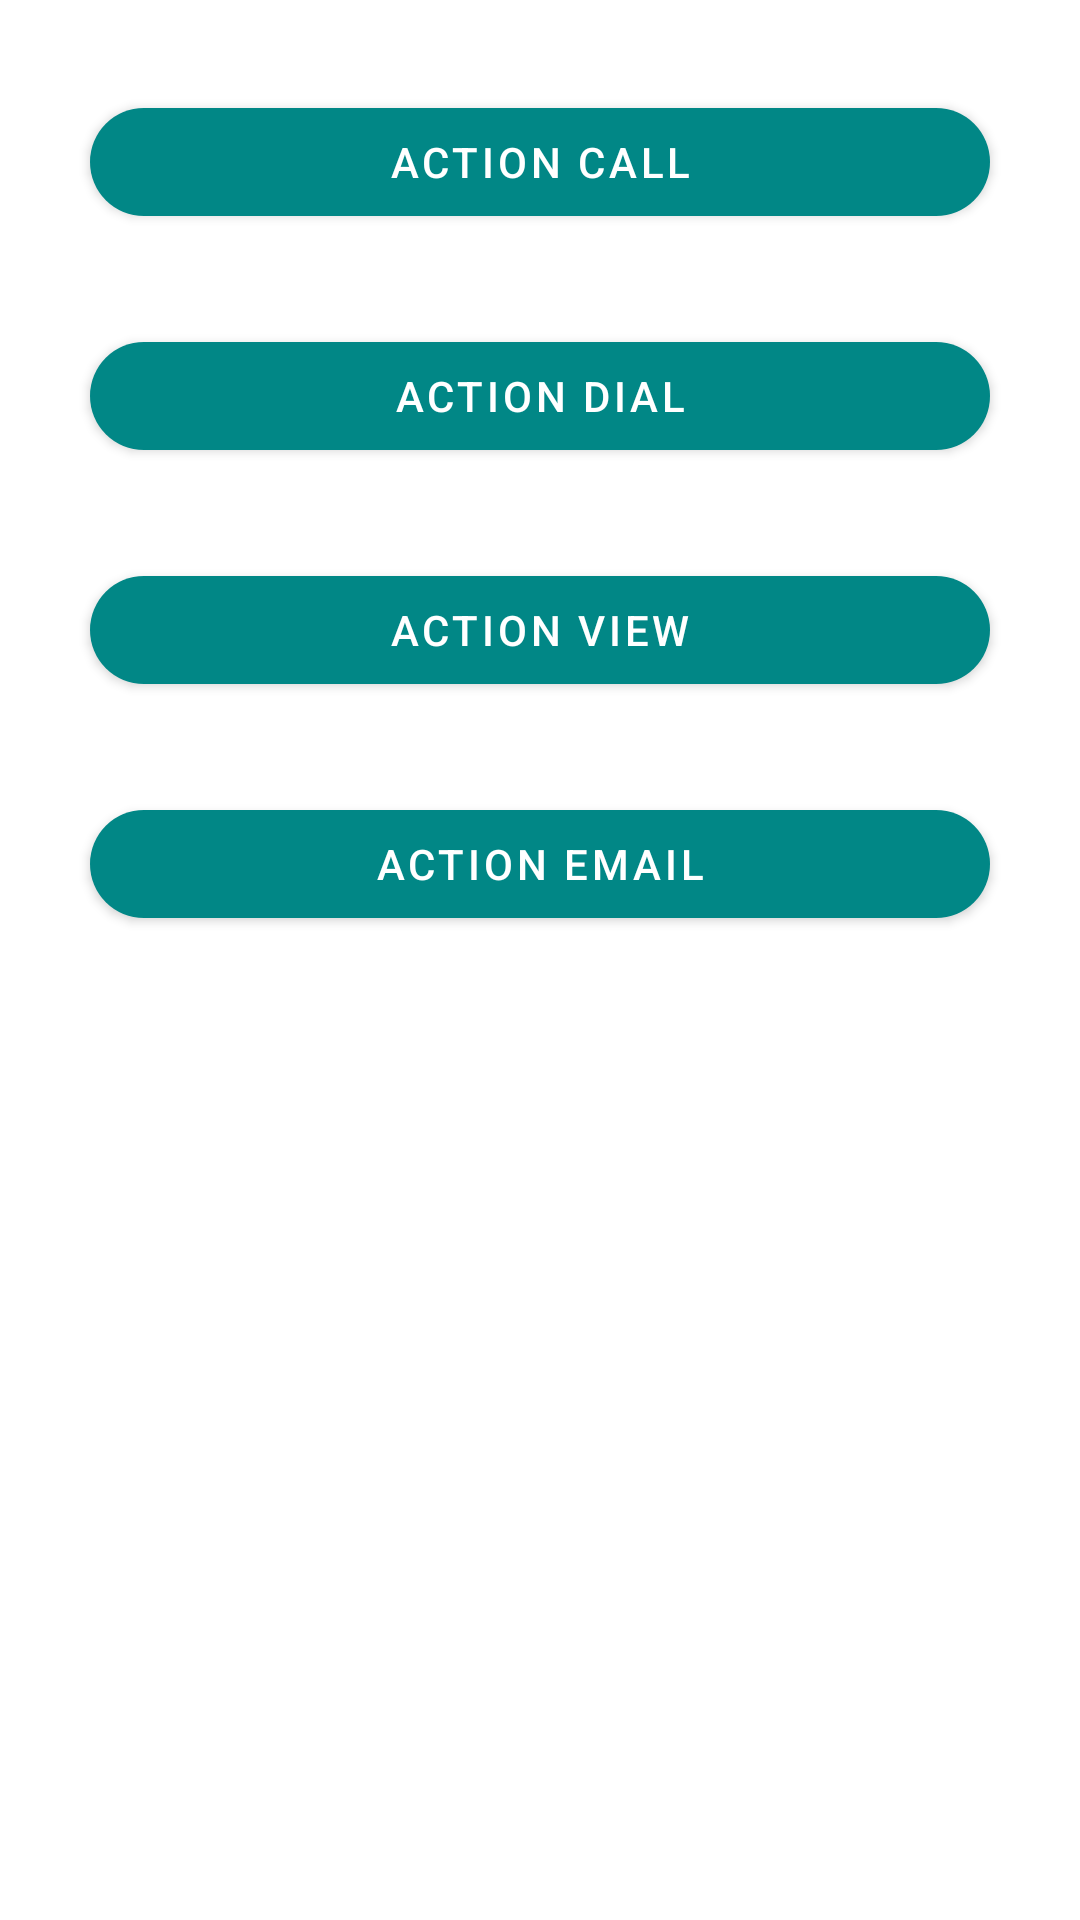

Write the Android layout XML for this screen, with the resource values it uses.
<!-- AndroidManifest.xml: application theme Theme.Android_Learning_APP -->
<!-- res/layout/activity_implicit_intent.xml -->
<?xml version="1.0" encoding="utf-8"?>
<ScrollView xmlns:android="http://schemas.android.com/apk/res/android"
    xmlns:app="http://schemas.android.com/apk/res-auto"
    xmlns:tools="http://schemas.android.com/tools"
    android:layout_width="match_parent"
    android:layout_height="match_parent"
    tools:context=".Activity.Implicit_Intent">

    <androidx.constraintlayout.widget.ConstraintLayout
        android:layout_width="match_parent"
        android:layout_height="match_parent">


        <com.google.android.material.button.MaterialButton
            android:id="@+id/call"
            android:layout_width="match_parent"
            android:layout_height="wrap_content"
            android:layout_margin="30dp"
            android:layout_marginTop="40dp"
            android:text="Action call"
            app:cornerRadius="25dp"
            app:layout_constraintEnd_toEndOf="parent"
            app:layout_constraintStart_toStartOf="parent"
            app:layout_constraintTop_toTopOf="parent" />

        <com.google.android.material.button.MaterialButton
            android:id="@+id/dial"
            android:layout_width="match_parent"
            android:layout_height="wrap_content"
            android:layout_margin="30dp"
            android:layout_marginTop="15dp"
            android:text="Action dial"
            app:cornerRadius="25dp"
            app:layout_constraintEnd_toEndOf="parent"
            app:layout_constraintStart_toStartOf="parent"
            app:layout_constraintTop_toBottomOf="@+id/call" />

        <com.google.android.material.button.MaterialButton
            android:id="@+id/view"
            android:layout_width="match_parent"
            android:layout_height="wrap_content"
            android:layout_margin="30dp"
            android:layout_marginTop="15dp"
            android:text="Action View"
            app:cornerRadius="25dp"
            app:layout_constraintEnd_toEndOf="parent"
            app:layout_constraintStart_toStartOf="parent"
            app:layout_constraintTop_toBottomOf="@+id/dial" />

        <com.google.android.material.button.MaterialButton
            android:id="@+id/email"
            android:layout_width="match_parent"
            android:layout_height="wrap_content"
            android:layout_margin="30dp"
            android:layout_marginTop="15dp"
            android:text="Action email"
            app:cornerRadius="25dp"
            app:layout_constraintEnd_toEndOf="parent"
            app:layout_constraintStart_toStartOf="parent"
            app:layout_constraintTop_toBottomOf="@+id/view" />


    </androidx.constraintlayout.widget.ConstraintLayout>

</ScrollView>
<!-- resources referenced by this layout -->
<resources>
  <style name="Theme.Android_Learning_APP" parent="Theme.MaterialComponents.DayNight.DarkActionBar">
          
          <item name="colorPrimary">@color/teal_700</item>
          <item name="colorPrimaryVariant">@color/teal_700</item>
          <item name="colorOnPrimary">@color/white</item>
          
          <item name="colorSecondary">@color/teal_200</item>
          <item name="colorSecondaryVariant">@color/teal_700</item>
          <item name="colorOnSecondary">@color/black</item>
          
          <item name="android:statusBarColor">@color/teal_700</item>
          
      </style>
  <!-- not gathered from this repository: default colours our renderer supplied (Android Studio template values) -->
  <color name="teal_200">#FF03DAC5</color>
  <color name="teal_700">#FF018786</color>
  <color name="black">#FF000000</color>
  <color name="white">#FFFFFFFF</color>
</resources>
